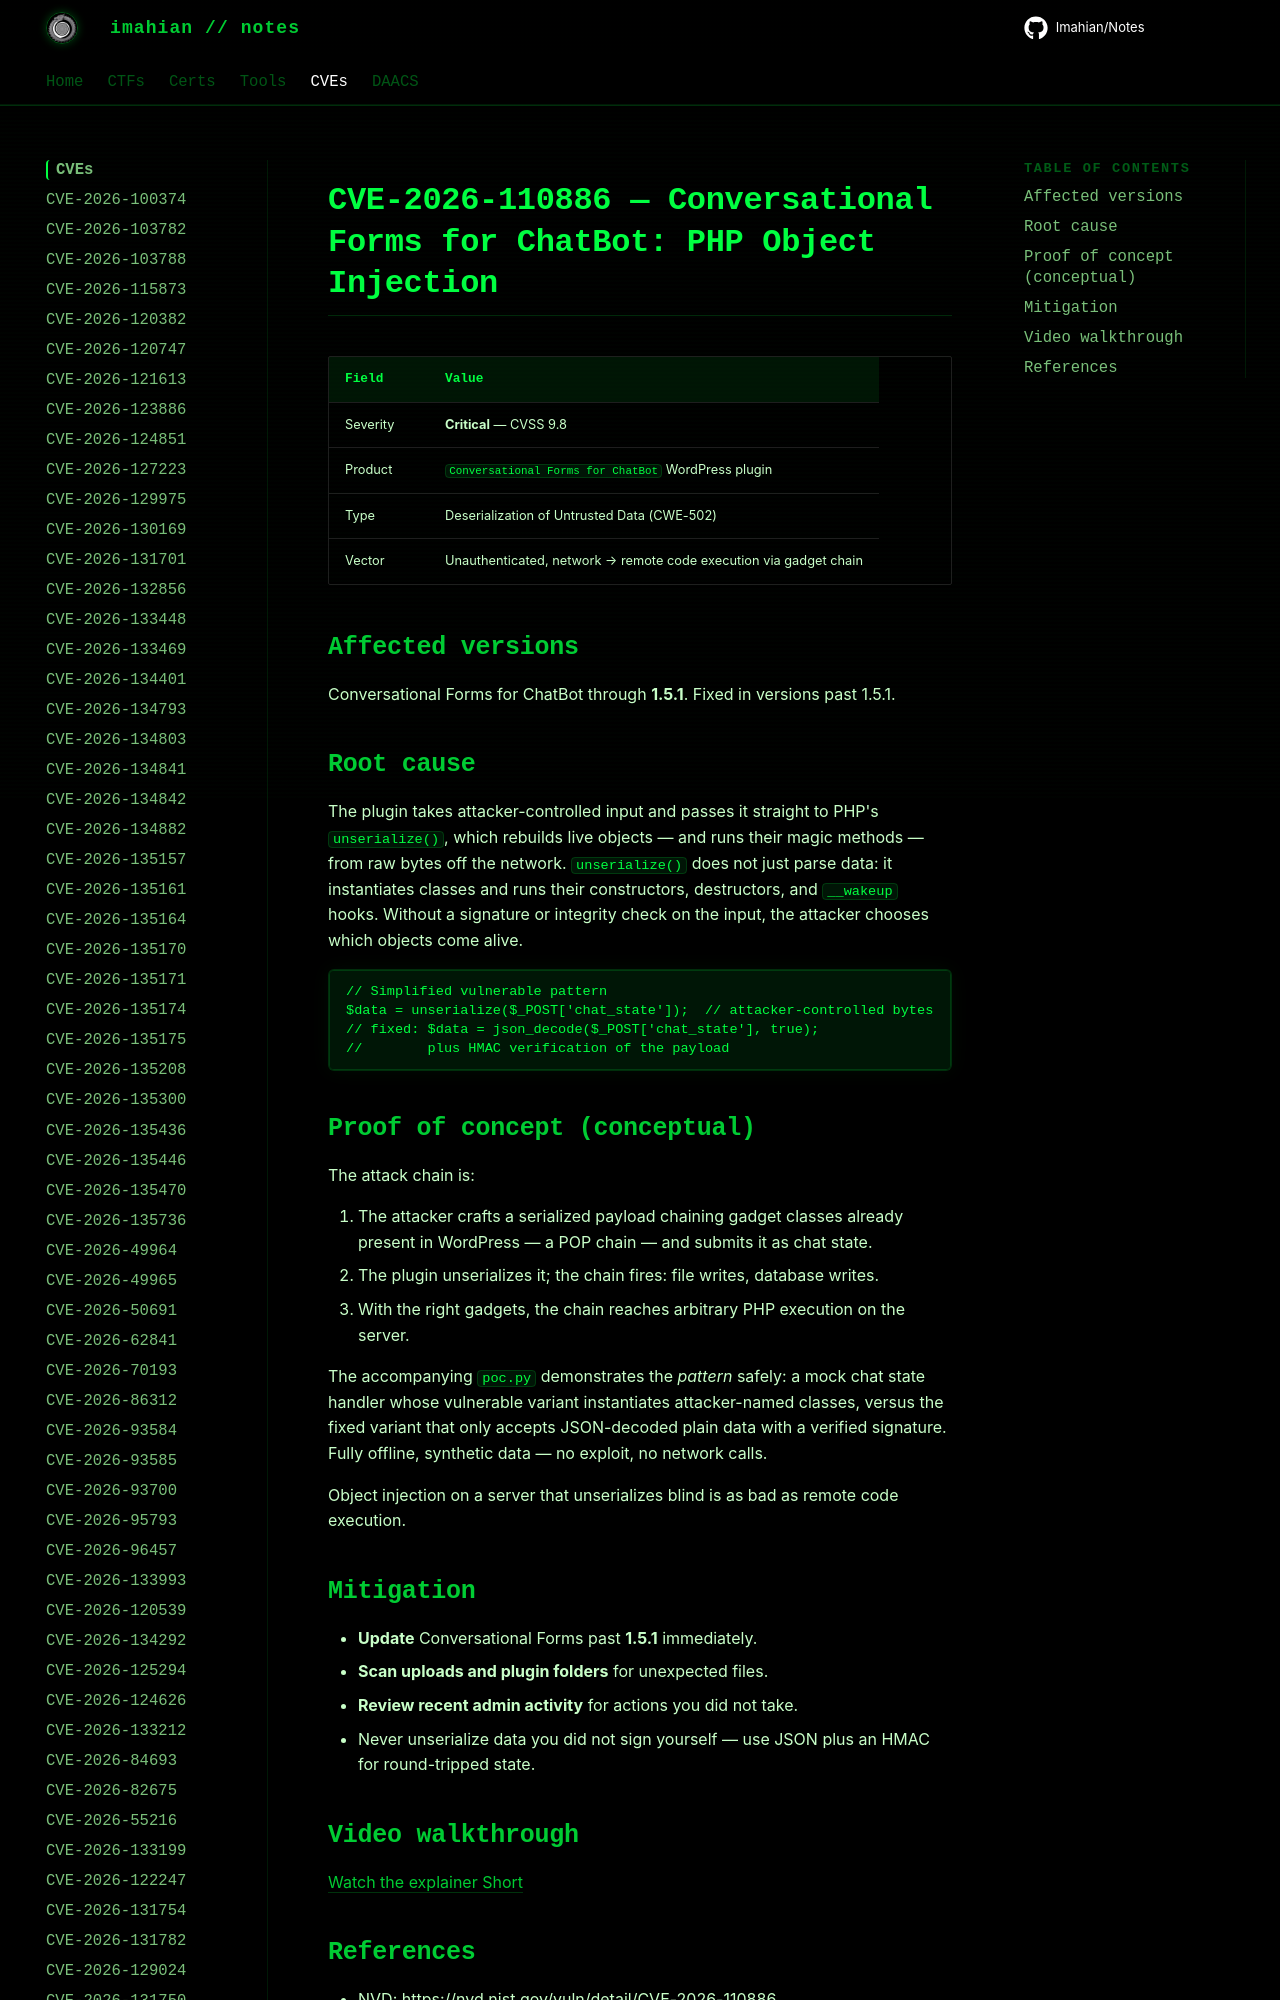

repository: Imahian/Notes · page: CVEs/CVE-2026-110886/index.html · generator: mkdocs

# CVE-2026-110886 — Conversational Forms for ChatBot: PHP Object Injection

| Field | Value |
|---|---|
| Severity | **Critical** — CVSS 9.8 |
| Product | `Conversational Forms for ChatBot` WordPress plugin
